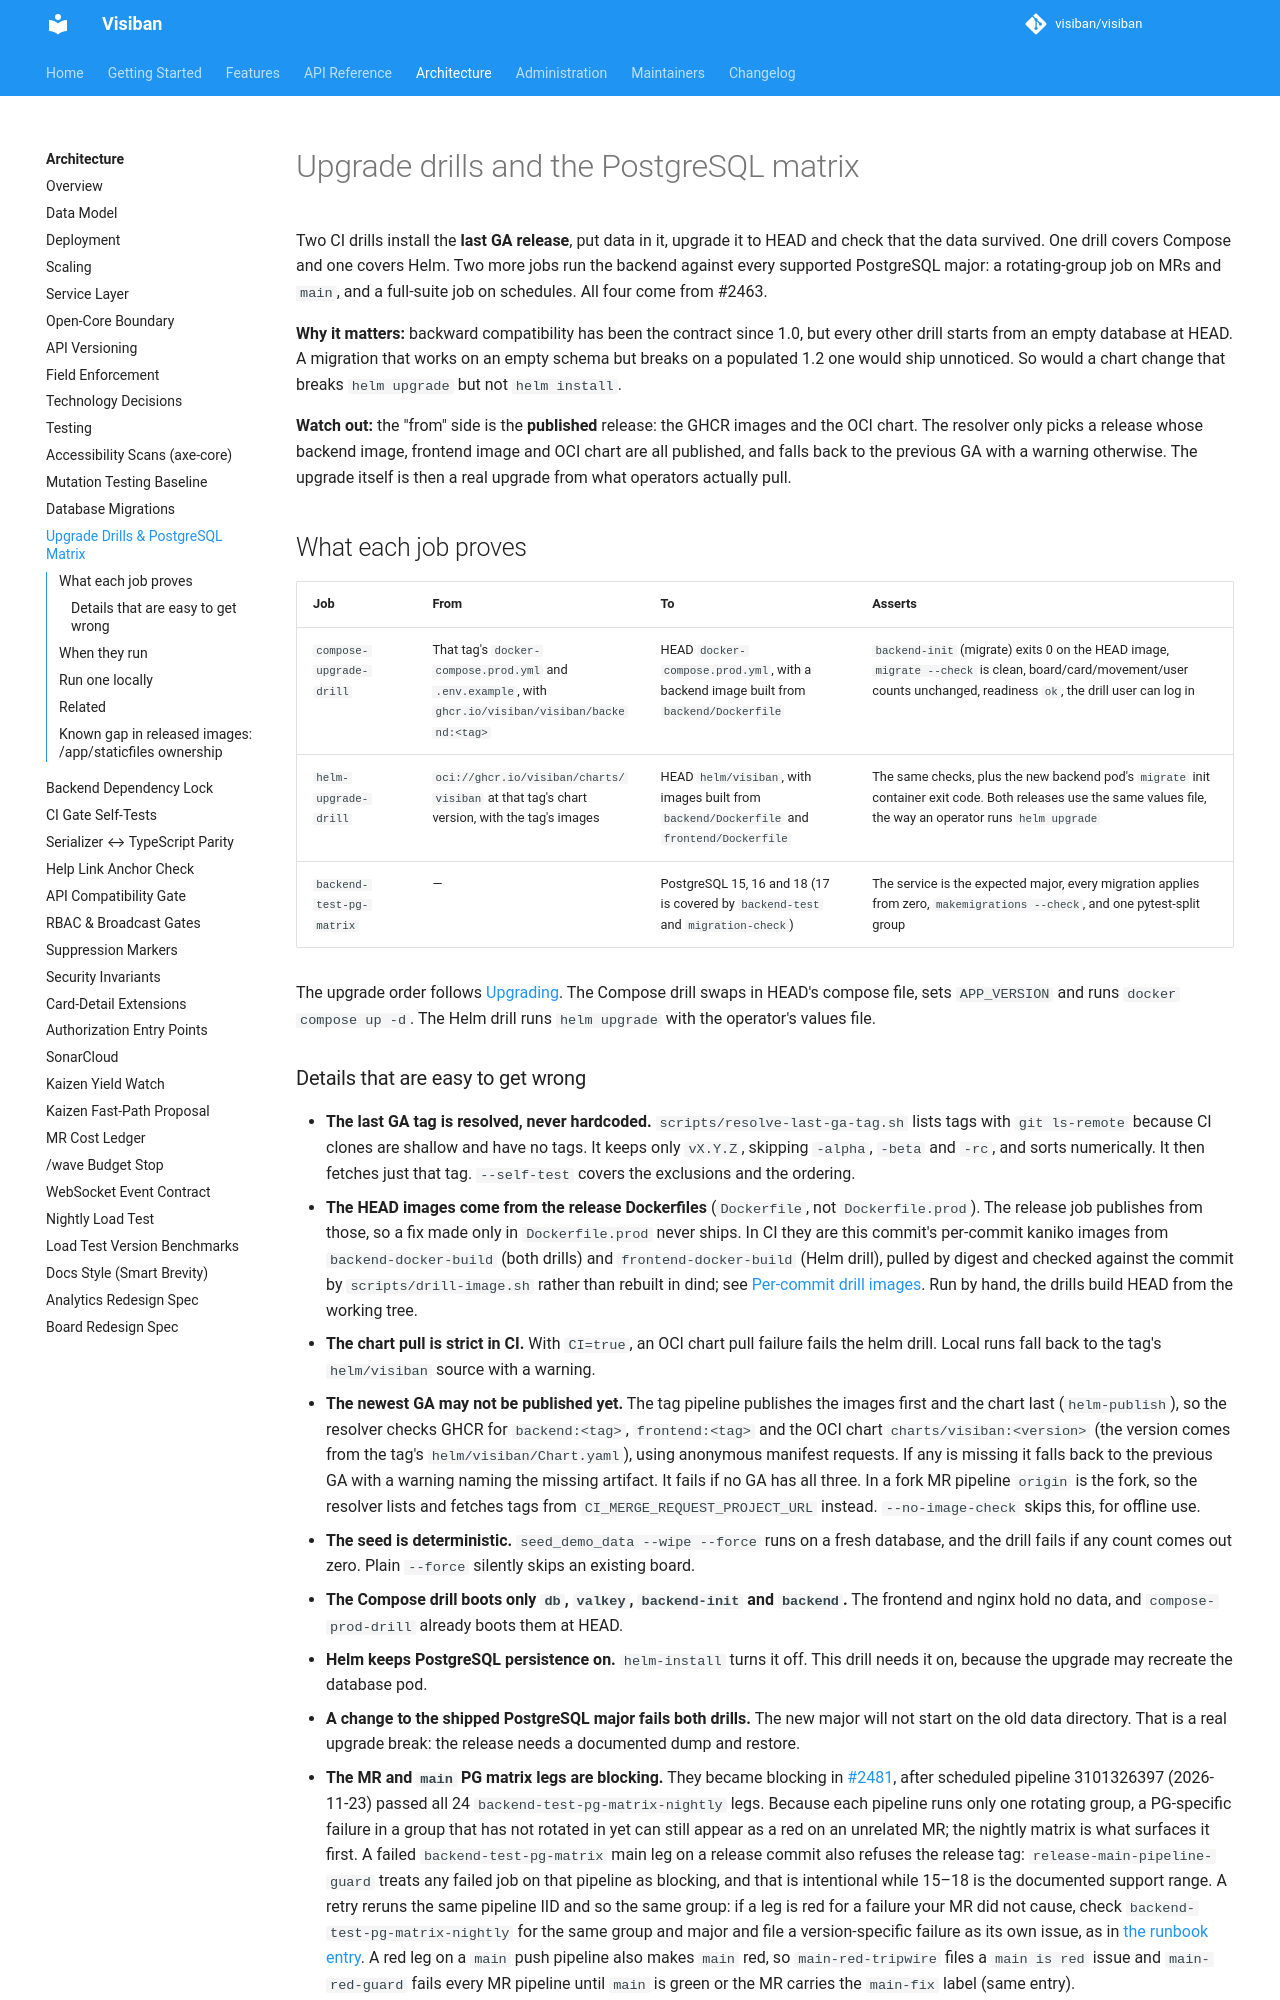

repository: visiban/visiban · page: v1.2.0/development/upgrade-drills/index.html · generator: mkdocs

# Upgrade drills and the PostgreSQL matrix

Two CI drills install the **last GA release**, put data in it, upgrade it to HEAD and check that the data survived. One drill covers Compose and one covers Helm. Two more jobs run the backend against every supported PostgreSQL major: a rotating-group job on MRs and `main`, and a full-suite job on schedules. All four come from #2463.

**Why it matters:** backward compatibility has been the contract since 1.0, but every other drill starts from an empty database at HEAD. A migration that works on an empty schema but breaks on a populated 1.2 one would ship unnoticed. So would a chart change that breaks `helm upgrade` but not `helm install`.

**Watch out:** the "from" side is the **published** release: the GHCR images and the OCI chart. The resolver only picks a release whose backend image, frontend image and OCI chart are all published, and falls back to the previous GA with a warning otherwise. The upgrade itself is then a real upgrade from what operators actually pull.

## What each job proves

| Job | From | To | Asserts |
|---|---|---|---|
| `compose-upgrade-drill` | That tag's `docker-compose.prod.yml` and `.env.example`, with `ghcr.io/visiban/visiban/backend:<tag>` | HEAD `docker-compose.prod.yml`, with a backend image built from `backend/Dockerfile` | `backend-init` (migrate) exits 0 on the HEAD image, `migrate --check` is clean, board/card/movement/user counts unchanged, readiness `ok`, the drill user can log in |
| `helm-upgrade-drill` | `oci://ghcr.io/visiban/charts/visiban` at that tag's chart version, with the tag's images | HEAD `helm/visiban`, with images built from `backend/Dockerfile` and `frontend/Dockerfile` | The same checks, plus the new backend pod's `migrate` init container exit code. Both releases use the same values file, the way an operator runs `helm upgrade` |
| `backend-test-pg-matrix` | — | PostgreSQL 15, 16 and 18 (17 is covered by `backend-test` and `migration-check`) | The service is the expected major, every migration applies from zero, `makemigrations --check`, and one pytest-split group |

The upgrade order follows [Upgrading](../administration/upgrade.md#standard-upgrade-steps). The Compose drill swaps in HEAD's compose file, sets `APP_VERSION` and runs `docker compose up -d`. The Helm drill runs `helm upgrade` with the operator's values file.
